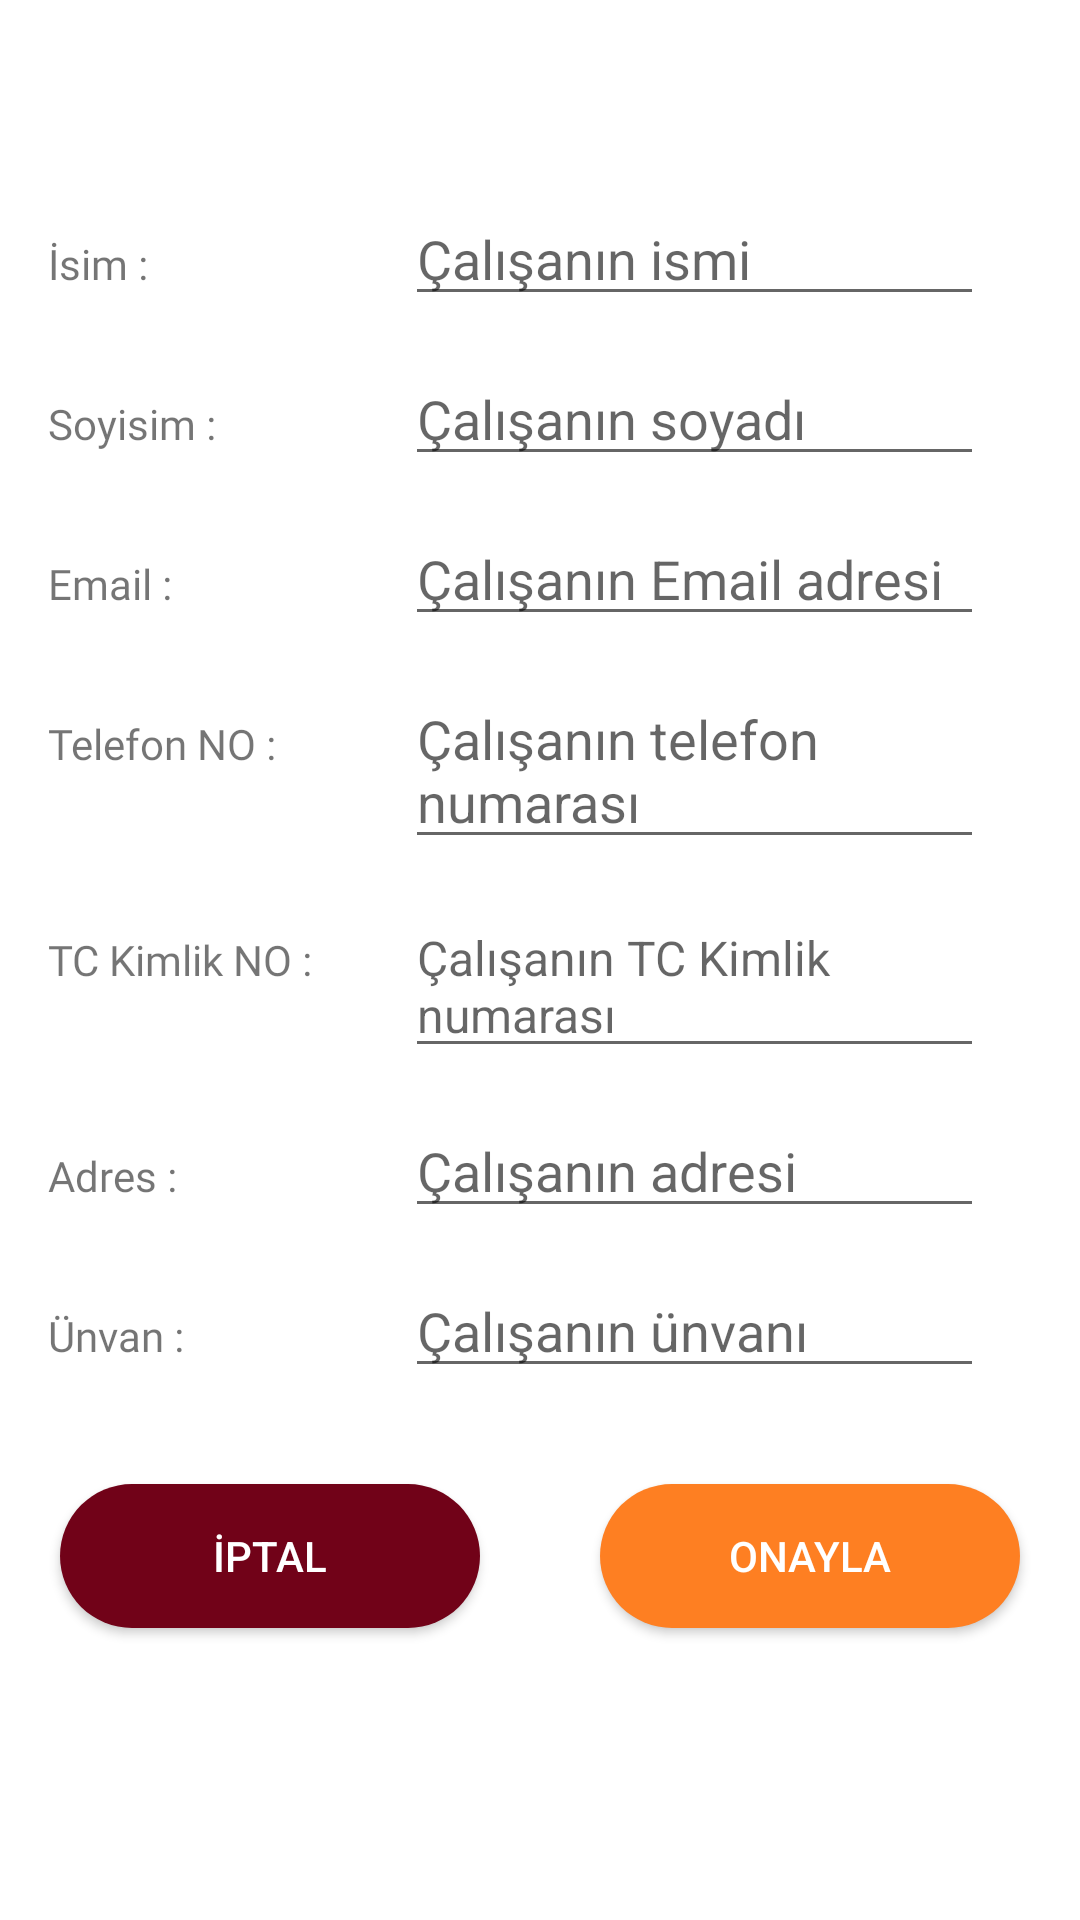

Reconstruct the res/layout file that produces this screen, plus the resources it refers to.
<!-- AndroidManifest.xml: application theme Theme.CRM_Project -->
<!-- res/layout/fragment_employee_detail.xml -->
<?xml version="1.0" encoding="utf-8"?>
<androidx.appcompat.widget.LinearLayoutCompat xmlns:android="http://schemas.android.com/apk/res/android"
    xmlns:app="http://schemas.android.com/apk/res-auto"
    xmlns:tools="http://schemas.android.com/tools"
    android:layout_width="match_parent"
    android:layout_height="match_parent"
    tools:context=".view.employee.EmployeeDetailFragment">

    <FrameLayout
        android:id="@+id/overlayEmployeeDetailLayout"
        android:layout_width="match_parent"
        android:layout_height="match_parent"
        android:background="#80000000"
        android:visibility="gone">

        <ProgressBar
            android:layout_width="wrap_content"
            android:layout_height="wrap_content"
            android:layout_gravity="center" />

    </FrameLayout>

    <LinearLayout
        android:id="@+id/employeeDetailLayout"
        android:layout_width="match_parent"
        android:layout_height="wrap_content"
        android:layout_marginTop="64dp"
        android:isScrollContainer="false"
        android:orientation="vertical">

        <LinearLayout
            android:layout_width="match_parent"
            android:layout_height="wrap_content"
            android:layout_marginBottom="12dp"
            android:orientation="horizontal">

            <TextView
                android:layout_width="0dp"
                android:layout_height="wrap_content"
                android:layout_weight="0.7"
                android:fontFamily="@font/archivo_black"
                android:paddingStart="16dp"
                android:text="İsim : " />

            <EditText
                android:id="@+id/employeeDetailNameEditText"
                android:layout_width="0dp"
                android:layout_height="wrap_content"
                android:layout_marginRight="32dp"
                android:layout_weight="1"
                android:ems="10"
                android:gravity="top|start"
                android:hint="Çalışanın ismi"
                android:inputType="textMultiLine"
                android:maxLines="5"
                android:scrollbars="vertical" />

        </LinearLayout>

        <LinearLayout
            android:layout_width="match_parent"
            android:layout_height="wrap_content"
            android:layout_marginBottom="12dp"
            android:orientation="horizontal">

            <TextView
                android:layout_width="0dp"
                android:layout_height="wrap_content"
                android:layout_weight="0.7"
                android:fontFamily="@font/archivo_black"
                android:paddingStart="16dp"
                android:text="Soyisim : " />

            <EditText
                android:id="@+id/employeeDetailSurnameEditText"
                android:layout_width="0dp"
                android:layout_height="wrap_content"
                android:layout_marginRight="32dp"
                android:layout_weight="1"
                android:ems="10"
                android:gravity="top|start"
                android:hint="Çalışanın soyadı"
                android:inputType="textMultiLine"
                android:maxLines="5"
                android:scrollbars="vertical" />

        </LinearLayout>

        <LinearLayout
            android:layout_width="match_parent"
            android:layout_height="wrap_content"
            android:layout_marginBottom="12dp"
            android:orientation="horizontal">

            <TextView
                android:layout_width="0dp"
                android:layout_height="wrap_content"
                android:layout_weight="0.7"
                android:fontFamily="@font/archivo_black"
                android:paddingStart="16dp"
                android:text="Email : " />

            <EditText
                android:id="@+id/employeeDetailEmailEditText"
                android:layout_width="0dp"
                android:layout_height="wrap_content"
                android:layout_marginRight="32dp"
                android:layout_weight="1"
                android:ems="10"
                android:gravity="top|start"
                android:hint="Çalışanın Email adresi"
                android:inputType="textMultiLine"
                android:maxLines="5"
                android:scrollbars="vertical" />

        </LinearLayout>

        <LinearLayout
            android:layout_width="match_parent"
            android:layout_height="wrap_content"
            android:layout_marginBottom="12dp"
            android:orientation="horizontal">

            <TextView
                android:layout_width="0dp"
                android:layout_height="wrap_content"
                android:layout_weight="0.7"
                android:fontFamily="@font/archivo_black"
                android:paddingStart="16dp"
                android:text="Telefon NO : " />

            <EditText
                android:id="@+id/employeeDetailPhoneEditText"
                android:layout_width="0dp"
                android:layout_height="wrap_content"
                android:layout_marginRight="32dp"
                android:layout_weight="1"
                android:ems="10"
                android:gravity="top|start"
                android:hint="Çalışanın telefon numarası"
                android:inputType="textMultiLine"
                android:maxLines="5"
                android:scrollbars="vertical" />

        </LinearLayout>

        <LinearLayout
            android:layout_width="match_parent"
            android:layout_height="wrap_content"
            android:layout_marginBottom="12dp"
            android:orientation="horizontal">

            <TextView
                android:layout_width="0dp"
                android:layout_height="wrap_content"
                android:layout_weight="0.7"
                android:fontFamily="@font/archivo_black"
                android:paddingStart="16dp"
                android:text="TC Kimlik NO : " />

            <EditText
                android:id="@+id/employeeDetailTcknEditText"
                android:layout_width="0dp"
                android:layout_height="wrap_content"
                android:layout_marginRight="32dp"
                android:layout_weight="1"
                android:ems="10"
                android:gravity="top|start"
                android:hint="Çalışanın TC Kimlik numarası"
                android:inputType="textMultiLine"
                android:maxLines="5"
                android:scrollbars="vertical"
                android:textSize="16sp" />

        </LinearLayout>

        <LinearLayout
            android:layout_width="match_parent"
            android:layout_height="wrap_content"
            android:layout_marginBottom="12dp"
            android:orientation="horizontal">

            <TextView
                android:layout_width="0dp"
                android:layout_height="wrap_content"
                android:layout_weight="0.7"
                android:fontFamily="@font/archivo_black"
                android:paddingStart="16dp"
                android:text="Adres : " />

            <EditText
                android:id="@+id/employeeDetailAddressEditText"
                android:layout_width="0dp"
                android:layout_height="wrap_content"
                android:layout_marginRight="32dp"
                android:layout_weight="1"
                android:ems="10"
                android:gravity="top|start"
                android:hint="Çalışanın adresi"
                android:inputType="textMultiLine"
                android:maxLines="5"
                android:scrollbars="vertical" />

        </LinearLayout>

        <LinearLayout
            android:layout_width="match_parent"
            android:layout_height="wrap_content"
            android:layout_marginBottom="12dp"
            android:orientation="horizontal">

            <TextView
                android:layout_width="0dp"
                android:layout_height="wrap_content"
                android:layout_weight="0.7"
                android:fontFamily="@font/archivo_black"
                android:paddingStart="16dp"
                android:text="Ünvan : " />

            <EditText
                android:id="@+id/employeeDetailWorkTitleEditText"
                android:layout_width="0dp"
                android:layout_height="wrap_content"
                android:layout_marginRight="32dp"
                android:layout_weight="1"
                android:ems="10"
                android:gravity="top|start"
                android:hint="Çalışanın ünvanı"
                android:inputType="textMultiLine"
                android:maxLines="5"
                android:scrollbars="vertical"
                android:imeOptions="flagNoExtractUi" />

        </LinearLayout>

        <LinearLayout
            android:layout_width="match_parent"
            android:layout_height="wrap_content"
            android:background="#FFFFFF"
            android:orientation="horizontal"
            app:layout_constraintBottom_toBottomOf="parent"
            app:layout_constraintEnd_toEndOf="parent"
            app:layout_constraintStart_toStartOf="parent"
            app:layout_constraintTop_toBottomOf="@+id/employeeAddressEditText">

            <androidx.appcompat.widget.AppCompatButton
                android:id="@+id/employeeDetailUpdateCancelButton"
                style="@style/ShapeAppearanceOverlay.Material3.Button"
                android:layout_width="match_parent"
                android:layout_height="wrap_content"
                android:layout_margin="20dp"
                android:layout_marginTop="32dp"
                android:layout_weight="0.5"
                android:background="@drawable/button_cancel_background"
                android:clickable="false"
                android:text="İPTAL"
                android:textColor="#ffffff"
                android:visibility="visible" />

            <androidx.appcompat.widget.AppCompatButton
                android:id="@+id/employeeDetailUpdateConfirmButton"
                style="@style/ShapeAppearanceOverlay.Material3.Button"
                android:layout_width="match_parent"
                android:layout_height="wrap_content"
                android:layout_margin="20dp"
                android:layout_marginTop="32dp"
                android:layout_weight="0.5"
                android:background="@drawable/button_background"
                android:clickable="false"
                android:text="ONAYLA"
                android:textColor="#ffffff"
                android:visibility="visible" />

        </LinearLayout>

    </LinearLayout>



</androidx.appcompat.widget.LinearLayoutCompat>
<!-- resources referenced by this layout -->
<resources>
  <!-- drawable button_background (drawable) -->
  <?xml version="1.0" encoding="utf-8"?>
  <selector xmlns:android="http://schemas.android.com/apk/res/android">
      <item>
          <shape android:shape="rectangle">
              <corners android:radius="100dp"/>
              <solid android:color="@color/orange"/>
  
          </shape>
  
      </item>
  </selector>
  <!-- drawable button_cancel_background (drawable) -->
  <?xml version="1.0" encoding="utf-8"?>
  <selector xmlns:android="http://schemas.android.com/apk/res/android">
      <item>
          <shape android:shape="rectangle">
              <corners android:radius="50dp"/>
              <solid android:color="#710218"/>
  
          </shape>
  
      </item>
  </selector>
  <style name="Theme.CRM_Project" parent="Theme.MaterialComponents.DayNight.DarkActionBar">
          
          <item name="colorPrimary">@color/orange</item>
          <item name="colorPrimaryVariant">@color/dark_orange</item>
          <item name="colorOnPrimary">@color/white</item>
          
          <item name="colorSecondary">@color/teal_200</item>
          <item name="colorSecondaryVariant">@color/teal_700</item>
          <item name="colorOnSecondary">@color/black</item>
          
          <item name="android:statusBarColor">?attr/colorPrimaryVariant</item>
          
      </style>
  <color name="orange">#fe7f22</color>
  <color name="dark_orange">#cc5a0d</color>
  <color name="white">#FFFFFFFF</color>
  <color name="teal_200">#FF03DAC5</color>
  <color name="teal_700">#FF018786</color>
  <color name="black">#FF000000</color>
</resources>
